Run: headless pygame with SDL's dummy video driver; simulated clock (each Clock.tick advances the game by its frame time, no real sleeping); random seed 0; keys injected as events and as key.get_pressed() state; mouse plan: one left click at the window centre at the start of phase 2, then a move to the lower-right quarter at the start of phase 3.
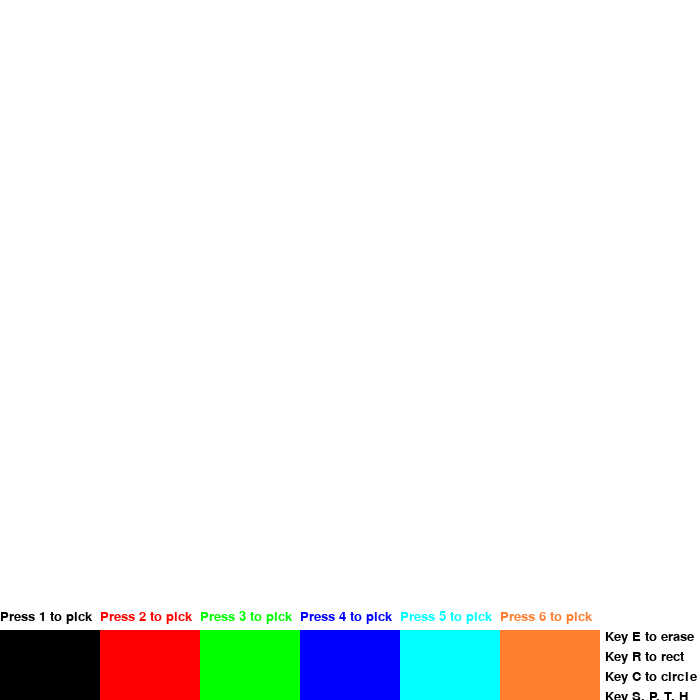
Frame 1 of 4 · flips 1–60 · no input
Frame 2 of 4 · flips 61–180 · clicked the window centre · tapped SPACE, RETURN · held RIGHT (→), D · screen unchanged from frame 1, image omitted
Frame 3 of 4 · flips 181–300 · moved the mouse to the lower-right quarter · held DOWN (↓), S · screen unchanged from frame 2, image omitted
Frame 4 of 4 · flips 301–420 · held LEFT (←), A, UP (↑), W · screen unchanged from frame 3, image omitted

The pygame program that drew these frames:

import pygame

pygame.init()
screen = pygame.display.set_mode((700, 700))
clock = pygame.time.Clock()

radius = 15

mode = (0, 0, 0)  # Initial drawing color is black
drawing_mode = 'line'  # Added: Track the drawing mode ('line', 'rect', 'circle')

strokes = []  # List of strokes, each stroke is a list of points for lines
current_stroke = []  # Current stroke being drawn

#shapes
rects = [] 
circles = [] 

squares = []
rights = []
triangles = []
rhombuses = []

start_pos = None  # Added: Starting position for drawing shapes


colors = [(0, 0, 0), (255, 0, 0), (0, 255, 0), (0, 0, 255), (0, 255, 255), (255, 125, 47)]
font = pygame.font.Font(None, 20)

done = False

def draw_rounded_line(screen, start, end, color, radius):
    dx = end[0] - start[0]
    dy = end[1] - start[1]
    distance = max(abs(dx), abs(dy))
    for i in range(distance):
        x = int(start[0] + float(i) / distance * dx)
        y = int(start[1] + float(i) / distance * dy)
        pygame.draw.circle(screen, color, (x, y), radius)

while not done:
    for event in pygame.event.get():
        if event.type == pygame.QUIT:
            done = True
        if event.type == pygame.KEYDOWN:

            if event.key == pygame.K_r:
                drawing_mode = 'rect'  # Switch to rectangle drawing mode

            elif event.key == pygame.K_c:
                drawing_mode = 'circle'  # Switch to circle drawing mode

            elif event.key == pygame.K_s:
                drawing_mode = 'square'  
            
            elif event.key == pygame.K_p:
                drawing_mode = 'right_triangle'  
            
            elif event.key == pygame.K_t:
                drawing_mode = 'equilateral_triangle'  
            
            elif event.key == pygame.K_h:
                drawing_mode = 'rhombus'  
            
            
            
            
            #erasing
            elif event.key == pygame.K_e: 
                strokes = []
                rects = [] 
                circles = []
                squares = []
                rights = []
                triangles = []
                rhombuses = []

            else:
                drawing_mode = 'line'  # Default to line drawing mode
                # Determine which color is picked
                for i, color in enumerate(colors, start=1):
                    if event.key == getattr(pygame, f'K_{i}'):
                        mode = color


        if event.type == pygame.MOUSEBUTTONDOWN:
            if event.button == 1:  # Left click
                start_pos = event.pos  # Store start position for drawing shapes

                if drawing_mode == 'line':
                    if event.pos[1] < 600:  # Restrict y-coordinate for lines
                        current_stroke.append((event.pos, mode, radius))


        #draw when pressed
        if event.type == pygame.MOUSEMOTION and drawing_mode == 'line':
            if pygame.mouse.get_pressed()[0]:  # Check if left mouse button is pressed
                if event.pos[1] < 600:  # Restrict y-coordinate for lines
                    current_stroke.append((event.pos, mode, radius))

        #when upping mouse
        if event.type == pygame.MOUSEBUTTONUP:
            if event.button == 1:  # Left button released

                #add strokes to line
                if drawing_mode == 'line' and current_stroke:
                    strokes.append(current_stroke)
                    current_stroke = [] #clear current drawing when released

                #add strokes to rect
                elif drawing_mode == 'rect':
                    if event.pos[1] < 600:
                        rects.append((start_pos, event.pos, mode))

                #add strokes to circle
                elif drawing_mode == 'circle':
                    #limiting circles from being way too big
                    if abs(start_pos[0] - event.pos[0]) < 500 and abs(start_pos[1] - event.pos[1]) < 500 and event.pos[1] < 600 and start_pos[1] < 600:
                        circles.append((start_pos, event.pos, mode))
                
                elif drawing_mode == 'square':
                    if event.pos[1] < 600:
                        squares.append((start_pos, event.pos, mode))

                elif drawing_mode == 'right_triangle':
                    if event.pos[1] < 600:
                        rights.append((start_pos, event.pos, mode))

                elif drawing_mode == 'equilateral_triangle':
                    if event.pos[1] < 600:
                        triangles.append((start_pos, event.pos, mode))

                elif drawing_mode == 'rhombus':
                    if event.pos[1] < 600:
                        rhombuses.append((start_pos, event.pos, mode))

                

                start_pos = None  # Reset start position
    screen.fill((255, 255, 255))

    # Color menu
    for i, color in enumerate(colors, start=1):
        pygame.draw.rect(screen, color, ((i - 1) * 100, 630, 100, 70))
        text = font.render(f"Press {i} to pick", True, color)
        screen.blit(text, ((i - 1) * 100, 700 - 90))


    # Guide to keybinds 
    text = font.render(f"Key E to erase", True, (0, 0, 0))
    screen.blit(text, (605, 630))
    text = font.render(f"Key R to rect", True, (0, 0, 0))
    screen.blit(text, (605, 650))
    text = font.render(f"Key C to circle", True, (0, 0, 0))
    screen.blit(text, (605, 670))
    text = font.render(f"Key S, P, T, H", True, (0, 0, 0))
    screen.blit(text, (605, 690))


    #drawing
    for stroke in strokes + [current_stroke]:
        for i in range(len(stroke) - 1):
            start_point, start_color, start_radius = stroke[i]
            end_point, end_color, end_radius = stroke[i + 1]
            draw_rounded_line(screen, start_point, end_point, start_color, start_radius)

    # Draw rectangles
    for rect in squares:
        start, end, color = rect
        pygame.draw.rect(screen, color, pygame.Rect(start, (end[0] - start[0], end[1] - start[1])))

    for square in squares:
        start, end, color = square
        side = max(abs(end[0] - start[0]), abs(end[1] - start[1]))
        pygame.draw.rect(screen, color, pygame.Rect(start, (side, side)))
    for right in rights:
        start, end, color = right
        pygame.draw.polygon(screen, color, [start, (end[0], start[1]), end])
    for triangle in triangles:
        start, end, color = triangle
        height = abs(end[1] - start[1])
        pygame.draw.polygon(screen, color, [start, (start[0] + height // 2, end[1]), (start[0] - height // 2, end[1])])
    for rhombus in rhombuses:
        start, end, color = rhombus
        mid_x = (start[0] + end[0]) // 2
        mid_y = (start[1] + end[1]) // 2
        pygame.draw.polygon(screen, color, [(mid_x, start[1]), (end[0], mid_y), (mid_x, end[1]), (start[0], mid_y)])
        

    # Draw circles
    for circle in circles:
        start, end, color = circle
        radius = max(abs(end[0] - start[0]), abs(end[1] - start[1])) // 2
        center = start[0] + (end[0] - start[0]) // 2, start[1] + (end[1] - start[1]) // 2
        pygame.draw.circle(screen, color, center, radius)

    pygame.display.flip()
    clock.tick(60)

pygame.quit()
